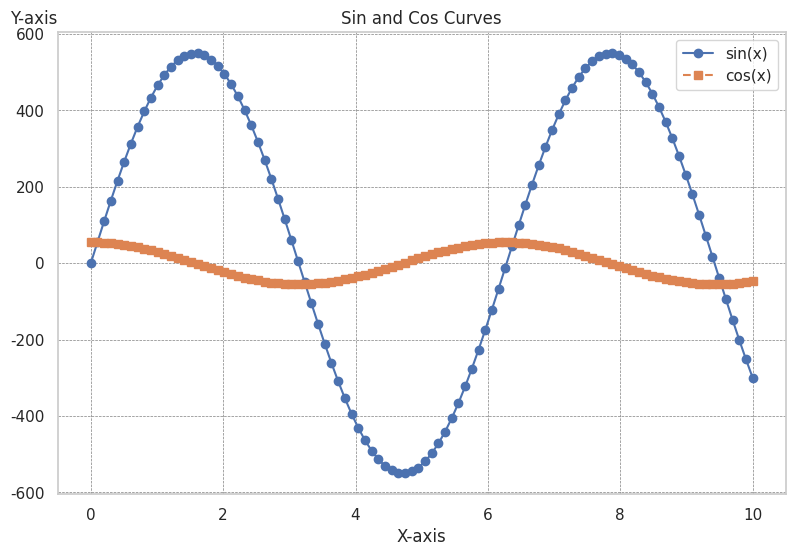

Recreate this plot in Python.
import numpy as np
import matplotlib.pyplot as plt
import seaborn as sns

# 生成一些示例数据
x = np.linspace(0, 10, 100)
y1 = np.sin(x) * 550
y2 = np.cos(x) * 55

# 设置Seaborn样式
sns.set(context='notebook', style="whitegrid")

# 创建图表和子图
fig, ax = plt.subplots(figsize=(8, 6),dpi=200)

# 绘制两条曲线
ax.plot(x, y1, label='sin(x)', linestyle='-', marker='o')
ax.plot(x, y2, label='cos(x)', linestyle='--', marker='s')

# 添加标题和标签
ax.set_title('Sin and Cos Curves')
ax.set_xlabel('X-axis')
# ax.set_ylabel('Y-axis')
# 设置 Y 轴标签在 Y 轴的上方
ax.yaxis.set_label_coords(0.00, 1.01) # 左右，上下
ax.set_ylabel('Y-axis', rotation=0, ha='right')
# 显示图例
ax.legend()

# 调整右侧空白宽度
right_margin = 0.01
fig.subplots_adjust(right=1 - right_margin)
left_margin = 0.08
fig.subplots_adjust(left=left_margin)
# 移除右边和上边的边框
# ax.spines['right'].set_visible(False)
# ax.spines['top'].set_visible(False)

# 显示网格线
ax.grid(color='gray', linestyle='--', linewidth=0.5)
plt.savefig("temp.png")
# 显示图表
plt.show()

